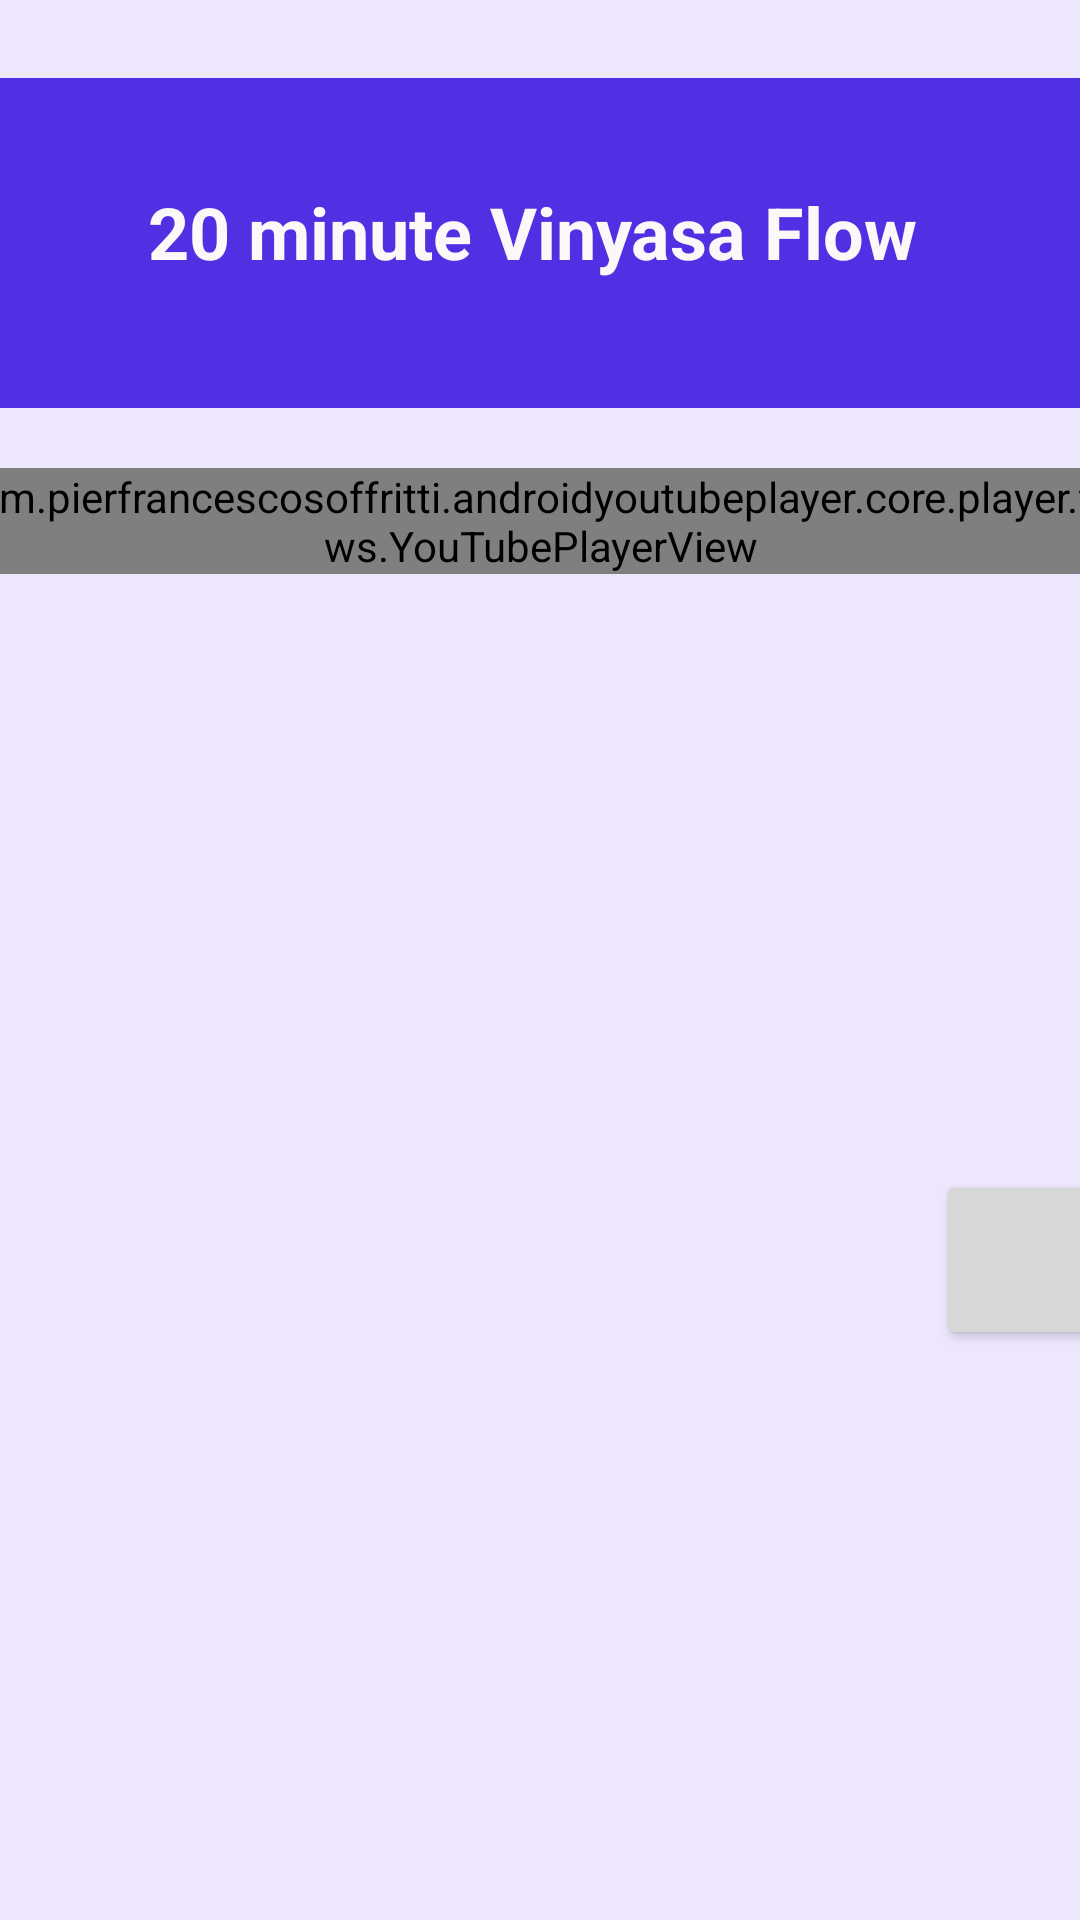

This screen was rendered from an Android layout file. Write that file and the resources it references.
<!-- AndroidManifest.xml: application theme Theme.AppForElderlyProtoElec -->
<!-- res/layout/exercise_routine.xml -->
<?xml version="1.0" encoding="utf-8"?>
<androidx.constraintlayout.widget.ConstraintLayout xmlns:android="http://schemas.android.com/apk/res/android"
    xmlns:app="http://schemas.android.com/apk/res-auto"
    xmlns:tools="http://schemas.android.com/tools"
    android:id="@+id/exercisepage"
    android:layout_width="match_parent"
    android:layout_height="match_parent"
    android:background="#EDE6FD">

    <RelativeLayout
        android:layout_width="409dp"
        android:layout_height="729dp"
        android:elevation="10dp"
        app:layout_constraintBottom_toBottomOf="parent"
        app:layout_constraintEnd_toEndOf="parent"
        app:layout_constraintStart_toStartOf="parent"
        app:layout_constraintTop_toTopOf="parent">

        <TextView
            android:id="@+id/vinyasaTitleText"
            android:layout_width="match_parent"
            android:layout_height="110dp"
            android:layout_alignParentStart="true"
            android:layout_alignParentTop="true"
            android:layout_alignParentEnd="true"
            android:layout_marginStart="0dp"
            android:layout_marginTop="70dp"
            android:background="#5130E3"
            android:contentDescription="text title for vinyasa flow"
            android:paddingTop="35dp"
            android:text="20 minute Vinyasa Flow "
            android:textAlignment="center"
            android:textAppearance="@style/TextAppearance.AppCompat.Large"
            android:textColor="#FAF8F8"

            android:textSize="24sp"

            android:textStyle="bold" />

        <com.pierfrancescosoffritti.androidyoutubeplayer.core.player.views.YouTubePlayerView
            android:id="@+id/videoVinyasa"
            android:layout_width="match_parent"
            android:layout_height="wrap_content"
            android:layout_below="@id/vinyasaTitleText"
            android:layout_marginHorizontal="5dp"
            android:layout_marginTop="20dp"
            app:autoPlay="false"

            app:videoId="">


        </com.pierfrancescosoffritti.androidyoutubeplayer.core.player.views.YouTubePlayerView>

        <Button
            android:contentDescription="infoButton"
            android:id="@+id/infoButton"
            android:layout_width="60dp"
            android:layout_height="60dp"
            android:layout_alignParentEnd="true"
            android:layout_alignParentBottom="true"
            android:layout_marginEnd="13dp"
            android:layout_marginBottom="235dp"
            app:icon="@drawable/baseline_question_mark_24"
            app:iconGravity="top"
            app:iconPadding="20dp"
            app:iconSize="40dp" />


    </RelativeLayout>
</androidx.constraintlayout.widget.ConstraintLayout>
<!-- resources referenced by this layout -->
<resources>
  <!-- drawable baseline_question_mark_24 (drawable) -->
  <vector android:height="34dp" android:tint="#FDFCFC"
      android:viewportHeight="24" android:viewportWidth="24"
      android:width="34dp" xmlns:android="http://schemas.android.com/apk/res/android">
      <path android:fillColor="@android:color/white" android:pathData="M11.07,12.85c0.77,-1.39 2.25,-2.21 3.11,-3.44c0.91,-1.29 0.4,-3.7 -2.18,-3.7c-1.69,0 -2.52,1.28 -2.87,2.34L6.54,6.96C7.25,4.83 9.18,3 11.99,3c2.35,0 3.96,1.07 4.78,2.41c0.7,1.15 1.11,3.3 0.03,4.9c-1.2,1.77 -2.35,2.31 -2.97,3.45c-0.25,0.46 -0.35,0.76 -0.35,2.24h-2.89C10.58,15.22 10.46,13.95 11.07,12.85zM14,20c0,1.1 -0.9,2 -2,2s-2,-0.9 -2,-2c0,-1.1 0.9,-2 2,-2S14,18.9 14,20z"/>
  </vector>
  <style name="Theme.AppForElderlyProtoElec" parent="Theme.MaterialComponents.DayNight.DarkActionBar">
          
          <item name="colorPrimary">@color/purple_500</item>
          <item name="colorPrimaryVariant">@color/purple_700</item>
          <item name="colorOnPrimary">@color/white</item>
          
          <item name="colorSecondary">@color/teal_200</item>
          <item name="colorSecondaryVariant">@color/teal_700</item>
          <item name="colorOnSecondary">@color/black</item>
          
          <item name="android:statusBarColor">?attr/colorPrimaryVariant</item>
          
      </style>
  <color name="purple_500">#FF6200EE</color>
  <color name="purple_700">#FF3700B3</color>
  <color name="white">#FFFFFFFF</color>
  <color name="teal_200">#FF03DAC5</color>
  <color name="teal_700">#FF018786</color>
  <color name="black">#FF000000</color>
</resources>
